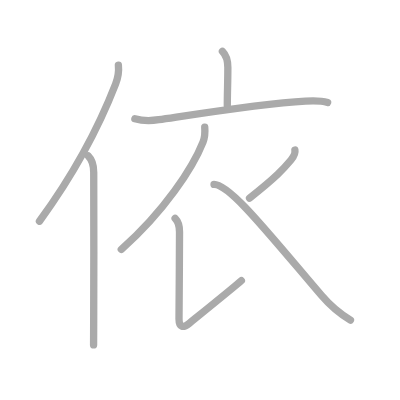
t = 0.00 s
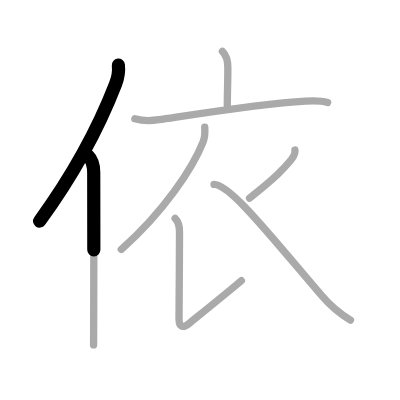
t = 1.50 s
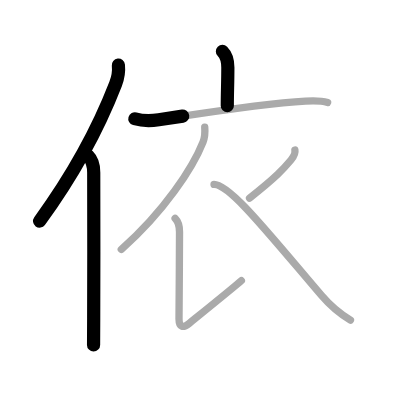
t = 3.25 s
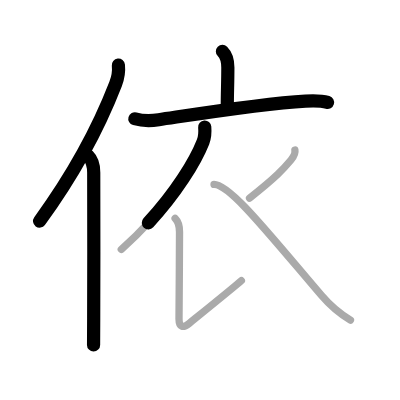
t = 4.75 s
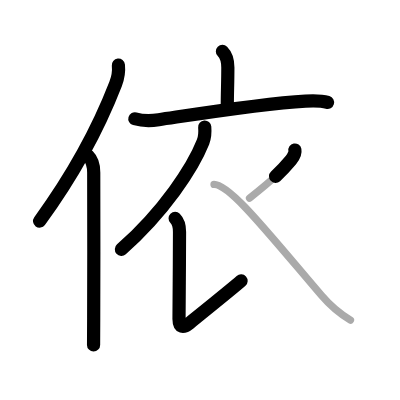
t = 6.50 s
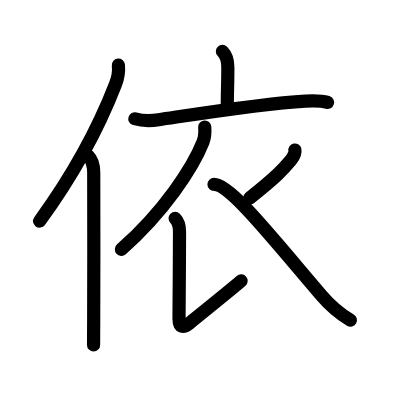
t = 8.00 s

The animated SVG that drew these frames (rendered in a browser with its animation timeline set to each time). Animation: 8 SMIL elements (animate=8); one cycle of 8.00 s.

<?xml version="1.0" standalone="no"?>
<!DOCTYPE svg PUBLIC "-//W3C//DTD SVG 1.1//EN"   "http://www.w3.org/Graphics/SVG/1.1/DTD/svg11.dtd">
<svg width="400px" height="400px"  version="1.1" xmlns="http://www.w3.org/2000/svg">
  <defs>
    <marker id="Triangle" viewBox="0 0 10 10" refX="0" refY="5" markerUnits="strokeWidth" markerWidth="3" style="stroke-opacity:0%;fill:#aaaaaa;" markerHeight="2" orient="auto">
      <path d="M 0 0 L 10 5 L 0 10 z" />
    </marker>
    
    <marker id="Arrow" viewBox="0 0 10 10" refX="5" refY="5" markerUnits="strokeWidth" markerWidth="1.8" style="stroke-opacity:0%;fill:#770000;" markerHeight="2" orient="auto">
      <path d="M 0 4 L 6 4 L 4 1 L 10 5 L 4 9 L 6 6 L 0 6 z" />
        <circle cx="5" cy="5" r="5" />
      </marker>
    
    <marker id="TriangleRed" viewBox="0 0 10 10" refX="0" refY="5" markerUnits="strokeWidth" markerWidth="3" style="stroke-opacity:0%;fill:#CC0000;" markerHeight="2" orient="auto">
      <path d="M 0 0 L 10 5 L 0 10 z" />
    </marker>
    
    <marker id="ArrowRed" viewBox="0 0 10 10" refX="5" refY="5" markerUnits="strokeWidth" markerWidth="1.8" style="stroke-opacity:0%;fill:#CC0000;" markerHeight="2" orient="auto">
      <path d="M 0 4 L 6 4 L 4 1 L 10 5 L 4 9 L 6 6 L 0 6 z" />
        <circle cx="5" cy="5" r="5" />
      </marker>
    
  </defs>
  
  <path style="fill:#ffffff; fill-opacity:100%; fill-rule:evenodd; stroke-width:0;" d="M 0 0 L 400px 0 L 400px 400px L 0 400px L 0 0" />

  <g transform="scale(3.6697247706422 3.6697247706422)">
<path style="fill:none; fill-opacity:0%; fill-rule:evenodd; stroke:#aaaaaa; stroke-opacity:100%; stroke-width: 1.5pt; stroke-linejoin:round; stroke-linecap:round;" d="M32.26 17.75c0.22 2.1-0.06 3.34-0.76 5.14c-4.44 11.45-10.57 23.46-20.75 37.4"></path>
<path style="fill:none; fill-opacity:0%; fill-rule:evenodd; stroke:#aaaaaa; stroke-opacity:100%; stroke-width: 1.5pt; stroke-linejoin:round; stroke-linecap:round;" d="M24.03 42.5c1.05 1.05 1.51 2.5 1.51 4.48c0 10.15 0.07 28.14-0.01 39.77c-0.02 3-0.03 5.51-0.03 7.25"></path>
<path style="fill:none; fill-opacity:0%; fill-rule:evenodd; stroke:#aaaaaa; stroke-opacity:100%; stroke-width: 1.5pt; stroke-linejoin:round; stroke-linecap:round;" d="M60.61 14c1.19 1.19 1.48 2.75 1.48 4.41c0 4.21-0.15 6.59-0.15 10.4"></path>
<path style="fill:none; fill-opacity:0%; fill-rule:evenodd; stroke:#aaaaaa; stroke-opacity:100%; stroke-width: 1.5pt; stroke-linejoin:round; stroke-linecap:round;" d="M36.75 32.36c2.22 0.64 4.24 0.61 6.5 0.27c9.12-1.35 27.62-4.38 40-5.09c2.04-0.12 4.25-0.16 6.03 0.37"></path>
<path style="fill:none; fill-opacity:0%; fill-rule:evenodd; stroke:#aaaaaa; stroke-opacity:100%; stroke-width: 1.5pt; stroke-linejoin:round; stroke-linecap:round;" d="M55.79 34.64c0.12 1.45 0.08 2.69-0.47 4.06c-2.78 7.01-10.57 18.91-22.27 29.27"></path>
<path style="fill:none; fill-opacity:0%; fill-rule:evenodd; stroke:#aaaaaa; stroke-opacity:100%; stroke-width: 1.5pt; stroke-linejoin:round; stroke-linecap:round;" d="M47.72 59.5c0.76 0.76 1.21 2.21 1.2 3.71c0 7.41-0.14 19.91-0.14 23.72c0 2.41 1.17 2.49 2.8 1.17c4.82-3.9 12.61-10.18 14.19-11.62"></path>
<path style="fill:none; fill-opacity:0%; fill-rule:evenodd; stroke:#aaaaaa; stroke-opacity:100%; stroke-width: 1.5pt; stroke-linejoin:round; stroke-linecap:round;" d="M80.36 40.89c0.14 0.73-0.36 1.86-1.07 2.71C77.16 46.14 75.47 48.09 68 54"></path>
<path style="fill:none; fill-opacity:0%; fill-rule:evenodd; stroke:#aaaaaa; stroke-opacity:100%; stroke-width: 1.5pt; stroke-linejoin:round; stroke-linecap:round;" d="M58.32 50.25c4.3 0 14.55 13 29.35 30.33c2.18 2.56 4.7 4.79 7.83 6.67"></path>

<path style="fill:none; fill-opacity:0%; fill-rule:evenodd; stroke:#000000; stroke-opacity:100%; stroke-width: 2.7pt; stroke-linejoin:round; stroke-linecap:round;" d="M32.26 17.75c0.22 2.1-0.06 3.34-0.76 5.14c-4.44 11.45-10.57 23.46-20.75 37.4" pathLength="100" stroke-dashoffset="100" stroke-dasharray="100 105"><animate id="dashAnim1" attributeName="stroke-dashoffset" from="100" to="0" dur="1s" calcMode="linear" fill="freeze"/></path>
<path style="fill:none; fill-opacity:0%; fill-rule:evenodd; stroke:#000000; stroke-opacity:100%; stroke-width: 2.7pt; stroke-linejoin:round; stroke-linecap:round;" d="M24.03 42.5c1.05 1.05 1.51 2.5 1.51 4.48c0 10.15 0.07 28.14-0.01 39.77c-0.02 3-0.03 5.51-0.03 7.25" pathLength="100" stroke-dashoffset="100" stroke-dasharray="100 105"><animate id="dashAnim2" attributeName="stroke-dashoffset" from="100" to="0" dur="1s" calcMode="linear" begin="dashAnim1.end" fill="freeze"/></path>
<path style="fill:none; fill-opacity:0%; fill-rule:evenodd; stroke:#000000; stroke-opacity:100%; stroke-width: 2.7pt; stroke-linejoin:round; stroke-linecap:round;" d="M60.61 14c1.19 1.19 1.48 2.75 1.48 4.41c0 4.21-0.15 6.59-0.15 10.4" pathLength="100" stroke-dashoffset="100" stroke-dasharray="100 105"><animate id="dashAnim3" attributeName="stroke-dashoffset" from="100" to="0" dur="1s" calcMode="linear" begin="dashAnim2.end" fill="freeze"/></path>
<path style="fill:none; fill-opacity:0%; fill-rule:evenodd; stroke:#000000; stroke-opacity:100%; stroke-width: 2.7pt; stroke-linejoin:round; stroke-linecap:round;" d="M36.75 32.36c2.22 0.64 4.24 0.61 6.5 0.27c9.12-1.35 27.62-4.38 40-5.09c2.04-0.12 4.25-0.16 6.03 0.37" pathLength="100" stroke-dashoffset="100" stroke-dasharray="100 105"><animate id="dashAnim4" attributeName="stroke-dashoffset" from="100" to="0" dur="1s" calcMode="linear" begin="dashAnim3.end" fill="freeze"/></path>
<path style="fill:none; fill-opacity:0%; fill-rule:evenodd; stroke:#000000; stroke-opacity:100%; stroke-width: 2.7pt; stroke-linejoin:round; stroke-linecap:round;" d="M55.79 34.64c0.12 1.45 0.08 2.69-0.47 4.06c-2.78 7.01-10.57 18.91-22.27 29.27" pathLength="100" stroke-dashoffset="100" stroke-dasharray="100 105"><animate id="dashAnim5" attributeName="stroke-dashoffset" from="100" to="0" dur="1s" calcMode="linear" begin="dashAnim4.end" fill="freeze"/></path>
<path style="fill:none; fill-opacity:0%; fill-rule:evenodd; stroke:#000000; stroke-opacity:100%; stroke-width: 2.7pt; stroke-linejoin:round; stroke-linecap:round;" d="M47.72 59.5c0.76 0.76 1.21 2.21 1.2 3.71c0 7.41-0.14 19.91-0.14 23.72c0 2.41 1.17 2.49 2.8 1.17c4.82-3.9 12.61-10.18 14.19-11.62" pathLength="100" stroke-dashoffset="100" stroke-dasharray="100 105"><animate id="dashAnim6" attributeName="stroke-dashoffset" from="100" to="0" dur="1s" calcMode="linear" begin="dashAnim5.end" fill="freeze"/></path>
<path style="fill:none; fill-opacity:0%; fill-rule:evenodd; stroke:#000000; stroke-opacity:100%; stroke-width: 2.7pt; stroke-linejoin:round; stroke-linecap:round;" d="M80.36 40.89c0.14 0.73-0.36 1.86-1.07 2.71C77.16 46.14 75.47 48.09 68 54" pathLength="100" stroke-dashoffset="100" stroke-dasharray="100 105"><animate id="dashAnim7" attributeName="stroke-dashoffset" from="100" to="0" dur="1s" calcMode="linear" begin="dashAnim6.end" fill="freeze"/></path>
<path style="fill:none; fill-opacity:0%; fill-rule:evenodd; stroke:#000000; stroke-opacity:100%; stroke-width: 2.7pt; stroke-linejoin:round; stroke-linecap:round;" d="M58.32 50.25c4.3 0 14.55 13 29.35 30.33c2.18 2.56 4.7 4.79 7.83 6.67" pathLength="100" stroke-dashoffset="100" stroke-dasharray="100 105"><animate id="dashAnim8" attributeName="stroke-dashoffset" from="100" to="0" dur="1s" calcMode="linear" begin="dashAnim7.end" fill="freeze"/></path>

</g>

</svg>  
          
